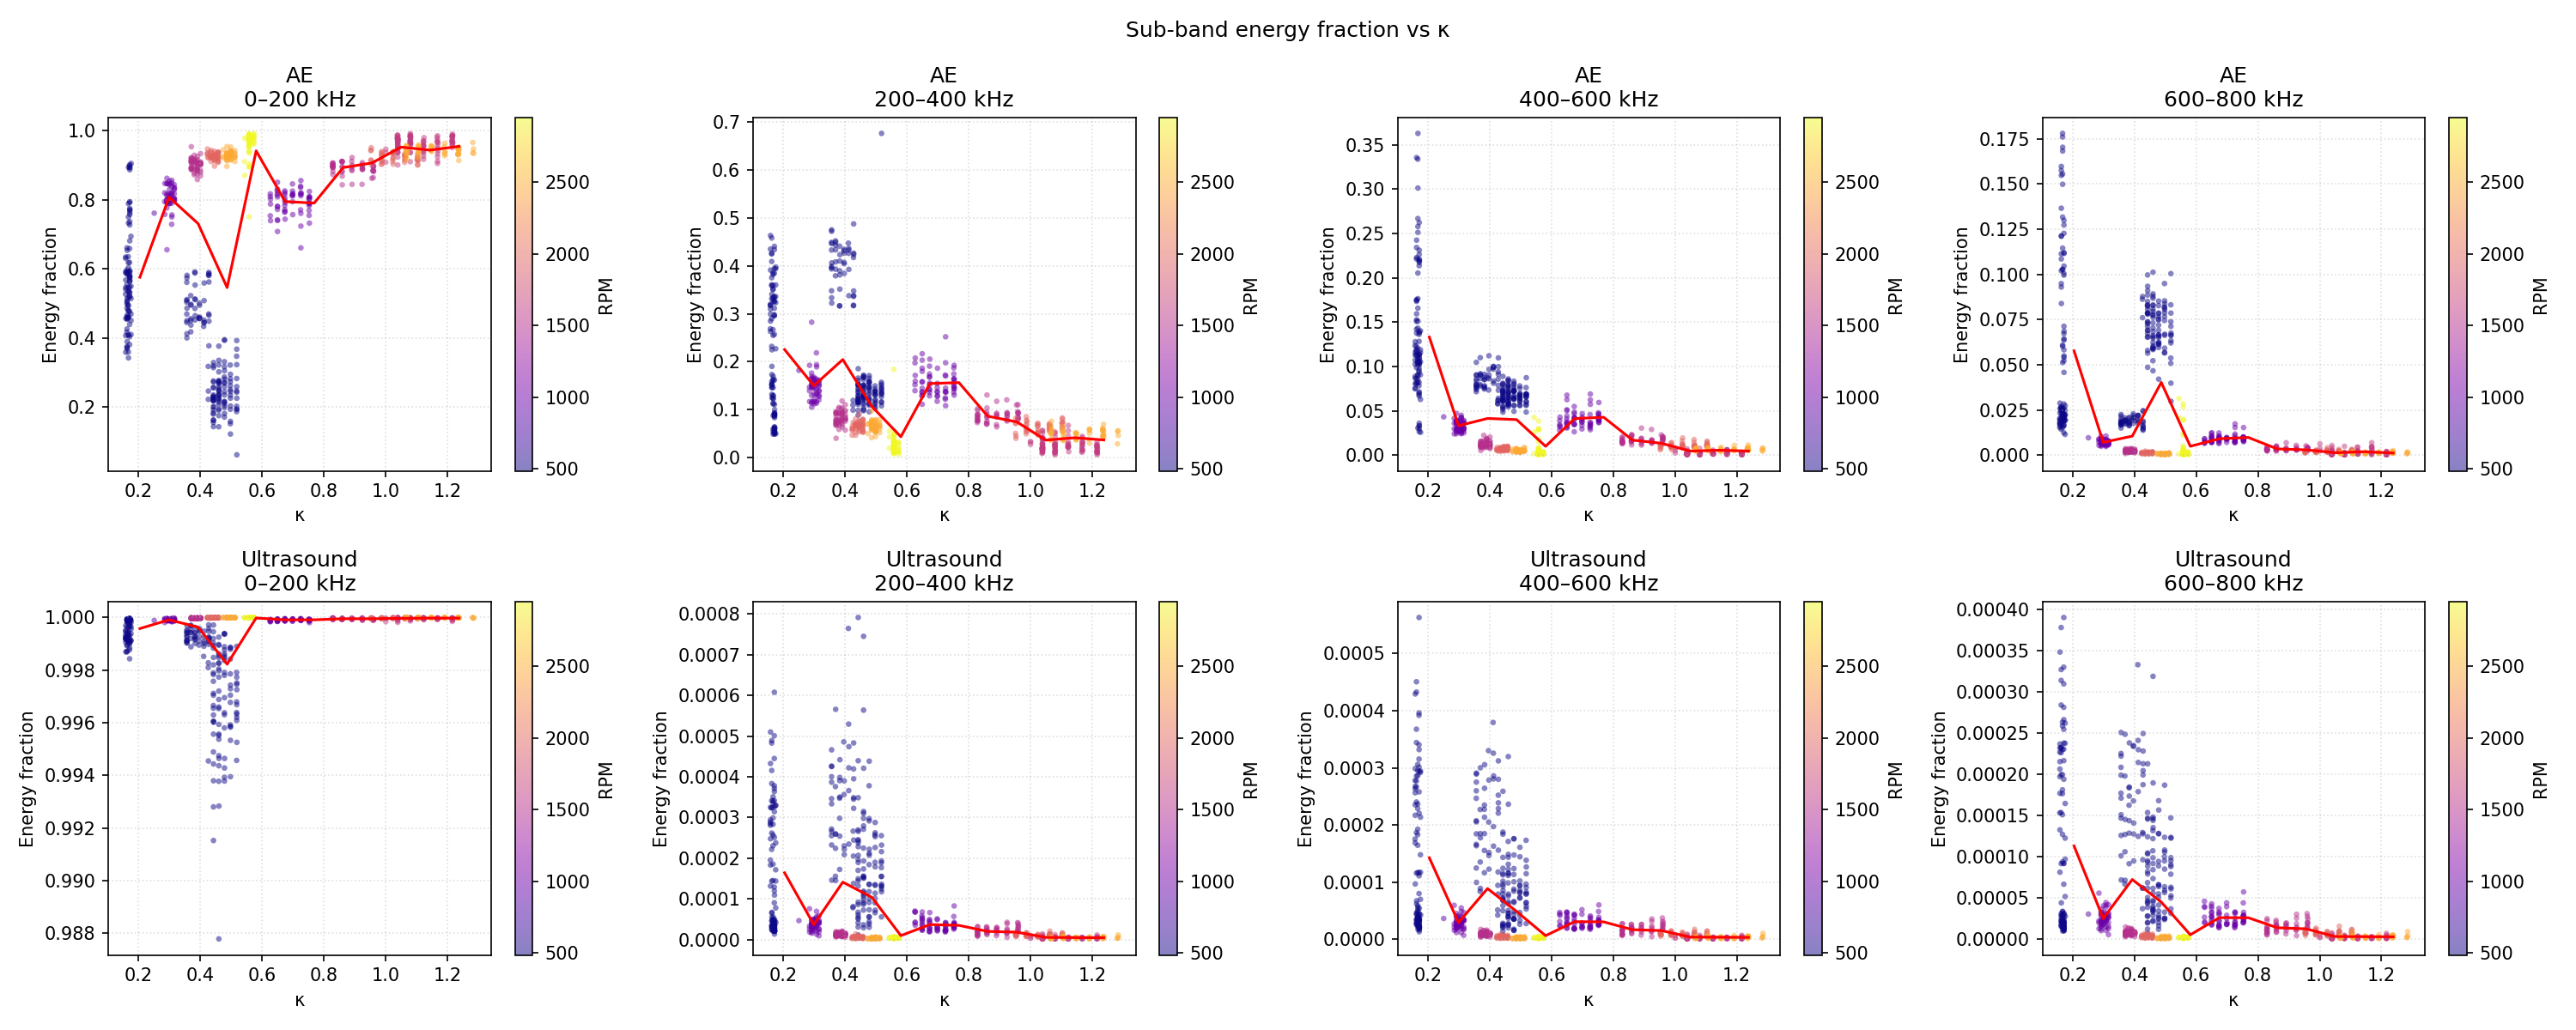

The file beside this chart, header and first rows:
sensor, kappa, rpm, 0–200 kHz, 200–400 kHz, 400–600 kHz, 600–800 kHz
AE, 0.4261, 493, 0.2218, 0.09901, 0.06125, 0.07606
Ultrasound, 0.4261, 493, 0.9983, 8.085481415694168e-05, 4.255090473449144e-05, 3.71961737958053e-05
AE, 0.4258, 492.6, 0.3172, 0.1096, 0.058, 0.08628
Ultrasound, 0.4258, 492.6, 0.9981, 7.81185339819866e-05, 5.157692394056731e-05, 6.219112515531297e-05
AE, 0.4264, 493.4, 0.2458, 0.1194, 0.05827, 0.08775
Ultrasound, 0.4264, 493.4, 0.9945, 0.0002664, 9.457045446842211e-05, 0.0001296
AE, 0.4426, 493, 0.2281, 0.1221, 0.08036, 0.09968
Ultrasound, 0.4426, 493, 0.9965, 0.0002453, 0.0001128, 0.0001037
AE, 0.4428, 493.4, 0.1428, 0.1145, 0.06495, 0.069
Ultrasound, 0.4428, 493.4, 0.9985, 9.154244105521949e-05, 5.917891608203494e-05, 4.505796603429749e-05
AE, 0.4425, 493.0, 0.2564, 0.1356, 0.05141, 0.07868
Ultrasound, 0.4425, 493.0, 0.9979, 8.594782628285813e-05, 5.0106235089089334e-05, 4.381913701158679e-05
AE, 0.4426, 493, 0.221, 0.142, 0.06834, 0.06731
Ultrasound, 0.4426, 493, 0.9982, 5.389160512081418e-05, 2.809729361524324e-05, 3.888612455919529e-05
AE, 0.4425, 493.0, 0.1918, 0.1536, 0.0738, 0.08858
Ultrasound, 0.4425, 493.0, 0.9976, 0.0001699, 6.882199545414221e-05, 6.883325104778947e-05
AE, 0.4428, 493.4, 0.227, 0.161, 0.07268, 0.06916
Ultrasound, 0.4428, 493.4, 0.996, 0.0002376, 9.274309182500421e-05, 6.20957265042772e-05
AE, 0.4428, 493.4, 0.3189, 0.1165, 0.0486, 0.06542
Ultrasound, 0.4428, 493.4, 0.9956, 0.0002427, 0.0001243, 0.0001047
AE, 0.4428, 493.4, 0.217, 0.1287, 0.05524, 0.09343
Ultrasound, 0.4428, 493.4, 0.9988, 6.0478017839578874e-05, 2.6351214917880996e-05, 2.8330667248947692e-05
AE, 0.4426, 493, 0.2184, 0.1659, 0.07097, 0.07848
Ultrasound, 0.4426, 493, 0.9971, 0.0001965, 7.967339060756651e-05, 4.6997142395247765e-05
AE, 0.4602, 493.4, 0.2702, 0.1719, 0.07078, 0.05905
Ultrasound, 0.4602, 493.4, 0.9944, 0.0002978, 0.0001487, 0.0001463
AE, 0.4599, 493, 0.2747, 0.09799, 0.06053, 0.07742
Ultrasound, 0.4599, 493, 0.9955, 0.0002247, 0.0001117, 0.0001221
AE, 0.4602, 493.4, 0.3216, 0.1502, 0.0582, 0.04672
Ultrasound, 0.4602, 493.4, 0.998, 0.0001153, 5.068882536585998e-05, 4.000947506716371e-05
AE, 0.4602, 493.4, 0.1747, 0.1289, 0.07664, 0.08924
Ultrasound, 0.4602, 493.4, 0.9986, 0.0001051, 2.7798013446844892e-05, 3.323244011987309e-05
AE, 0.4599, 493, 0.2229, 0.1276, 0.07456, 0.08789
Ultrasound, 0.4599, 493, 0.9983, 8.631309856402276e-05, 4.0138730482584395e-05, 3.773677273312372e-05
AE, 0.4602, 493.4, 0.3348, 0.1113, 0.05757, 0.06617
Ultrasound, 0.4602, 493.4, 0.9969, 0.0001517, 7.932168760594886e-05, 8.447925887378562e-05
AE, 0.4602, 493.4, 0.2478, 0.09949, 0.06501, 0.1012
Ultrasound, 0.4602, 493.4, 0.9954, 0.0003147, 0.0001314, 0.0001442
AE, 0.4602, 493.4, 0.2719, 0.1221, 0.05688, 0.0624
Ultrasound, 0.4602, 493.4, 0.9878, 0.0007452, 0.0003197, 0.0003188
AE, 0.4602, 493.4, 0.2346, 0.1207, 0.06893, 0.05845
Ultrasound, 0.4602, 493.4, 0.9972, 0.0001187, 4.574838325590406e-05, 6.18763297593209e-05
AE, 0.4785, 493.4, 0.2345, 0.09554, 0.07221, 0.08523
Ultrasound, 0.4785, 493.4, 0.997, 0.000207, 0.0001008, 6.60666449937367e-05
AE, 0.4782, 493, 0.2116, 0.146, 0.07222, 0.07519
Ultrasound, 0.4782, 493, 0.9994, 4.351753452470901e-05, 1.611289741256571e-05, 1.221296957233094e-05
AE, 0.4782, 493.0, 0.214, 0.1579, 0.07943, 0.08272
Ultrasound, 0.4782, 493.0, 0.9958, 0.0002972, 0.0001135, 8.906385481426788e-05
AE, 0.4788, 493.8, 0.2804, 0.1352, 0.05595, 0.06582
Ultrasound, 0.4788, 493.8, 0.9946, 0.0002217, 0.0001476, 0.0001568
AE, 0.4782, 493, 0.216, 0.1572, 0.08353, 0.07862
Ultrasound, 0.4782, 493, 0.9989, 9.097912640430945e-05, 3.5690343744441107e-05, 2.476399521199162e-05
AE, 0.4785, 493.4, 0.1808, 0.171, 0.04955, 0.04208
Ultrasound, 0.4785, 493.4, 0.9984, 5.511425701352561e-05, 3.561349710285824e-05, 4.164502809495293e-05
AE, 0.4785, 493.4, 0.3928, 0.1218, 0.05622, 0.06123
Ultrasound, 0.4785, 493.4, 0.9938, 0.0004383, 0.000176, 0.0001681
AE, 0.4785, 493.4, 0.2704, 0.119, 0.06703, 0.06254
Ultrasound, 0.4785, 493.4, 0.9943, 0.0002118, 0.0001238, 0.000128
AE, 0.4779, 492.6, 0.2867, 0.1245, 0.06296, 0.07482
Ultrasound, 0.4779, 492.6, 0.9985, 5.591381590519953e-05, 3.6176247996345445e-05, 5.52097743474509e-05
... 1,538 more rows
